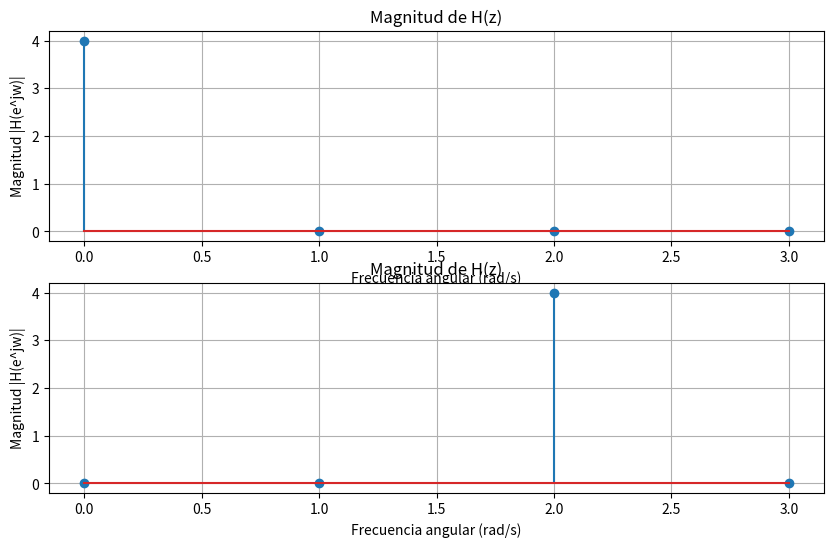

This chart was generated by the following Python code:
#Linearity property of DFT
import numpy as np
import matplotlib.pyplot as plt
x1=np.array([1,1,1,1])
x2=np.array([1,-1,1,-1])
#Calcular DFT usando FFT
X1 = np.fft.fft(x1)
X2 = np.fft.fft(x2)
#Calcular magnitud 
mag_X1 = np.abs(X1)
mag_X2 = np.abs(X2)
#La frecuencia
N = len(x1)
k = np.arange(N)
# Graficar la magnitud y la fase
plt.figure(figsize=(10, 6))
# Magnitud x1
plt.subplot(2, 1, 1)
plt.stem(k , mag_X1)
plt.title('Magnitud de H(z)')
plt.xlabel('Frecuencia angular (rad/s)')
plt.ylabel('Magnitud |H(e^jw)|')
plt.grid(True)
# Magnitud x2
plt.subplot(2, 1, 2)
plt.stem(k , mag_X2)
plt.title('Magnitud de H(z)')
plt.xlabel('Frecuencia angular (rad/s)')
plt.ylabel('Magnitud |H(e^jw)|')
plt.grid(True)
plt.show()